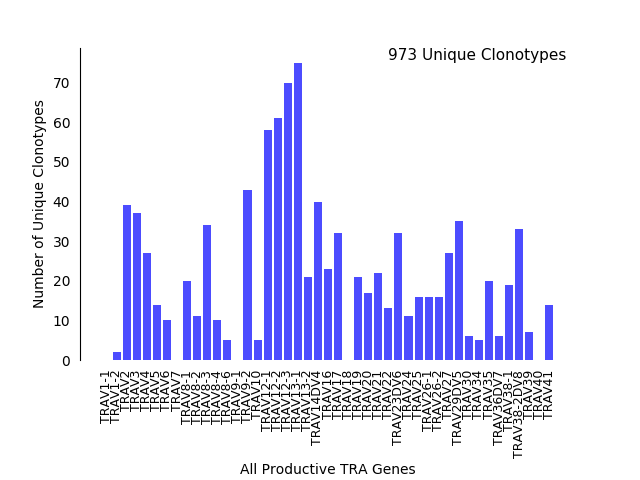

The table this chart was drawn from, first rows:
v_hit, Count
TRAV1-1, 0
TRAV1-2, 2
TRAV10, 5
TRAV12-1, 58
TRAV12-2, 61
TRAV12-3, 70
TRAV13-1, 75
TRAV13-2, 21
TRAV14DV4, 40
TRAV16, 23
TRAV17, 32
TRAV18, 0
TRAV19, 21
TRAV2, 39
TRAV20, 17
TRAV21, 22
TRAV22, 13
TRAV23DV6, 32
TRAV24, 11
TRAV25, 16
TRAV26-1, 16
TRAV26-2, 16
TRAV27, 27
TRAV29DV5, 35
TRAV3, 37
TRAV30, 6
TRAV34, 5
TRAV35, 20
TRAV36DV7, 6
TRAV38-1, 19
TRAV38-2DV8, 33
TRAV39, 7
TRAV4, 27
TRAV40, 0
TRAV41, 14
TRAV5, 14
TRAV6, 10
TRAV7, 0
TRAV8-1, 20
TRAV8-2, 11
TRAV8-3, 34
TRAV8-4, 10
TRAV8-6, 5
TRAV9-1, 0
TRAV9-2, 43
Total, 973
